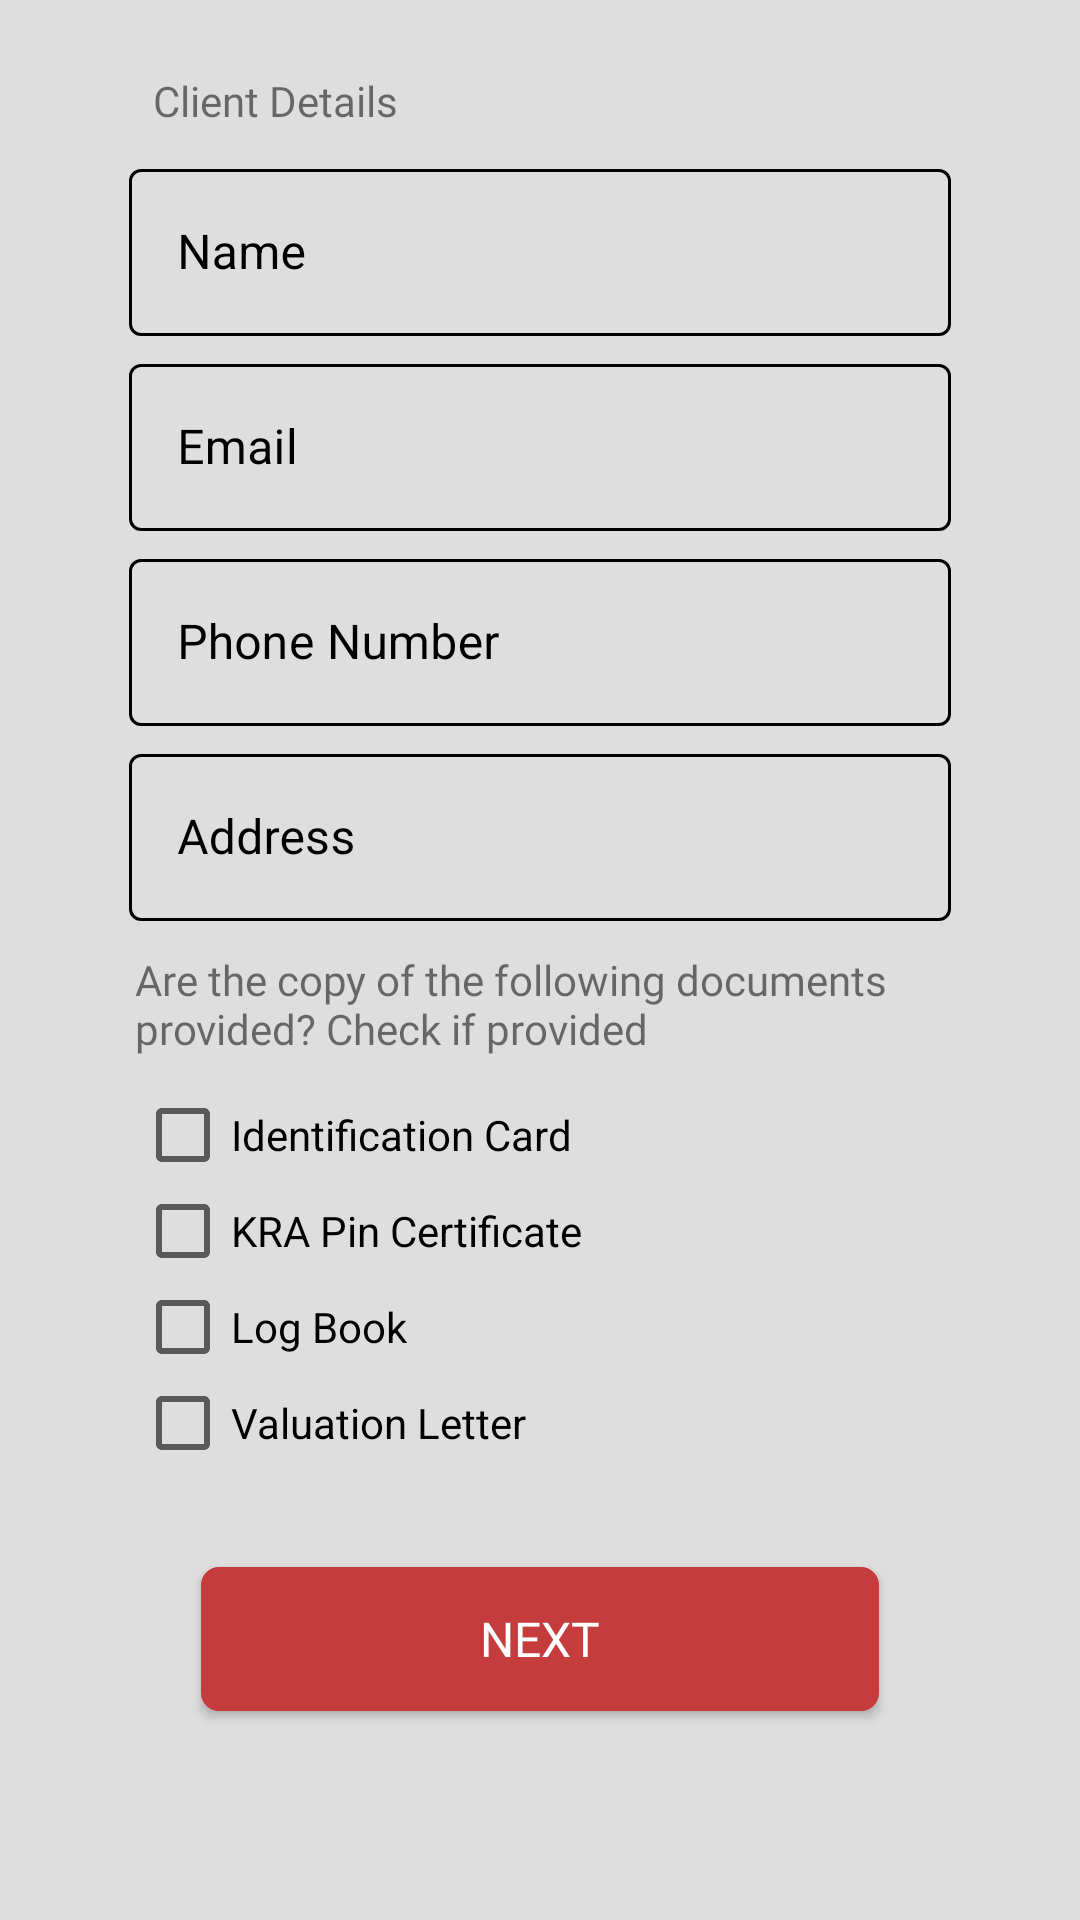

Layout XML and referenced resources for this Android screen:
<!-- AndroidManifest.xml: application theme AppTheme -->
<!-- res/layout/fragment_client_details.xml -->
<?xml version="1.0" encoding="utf-8"?>
<ScrollView xmlns:android="http://schemas.android.com/apk/res/android"
    xmlns:app="http://schemas.android.com/apk/res-auto"
    xmlns:tools="http://schemas.android.com/tools"
    android:background="@color/colorBackGround"
    android:layout_width="match_parent"
    android:fillViewport="true"
    android:layout_height="match_parent"
    tools:context=".ClientDetailsFragment">

    <androidx.constraintlayout.widget.ConstraintLayout
        android:layout_width="match_parent"
        android:layout_height="wrap_content">

        <androidx.constraintlayout.widget.Guideline
            android:id="@+id/guideline"
            android:layout_width="wrap_content"
            android:layout_height="wrap_content"
            android:orientation="vertical"
            app:layout_constraintGuide_begin="35dp" />

        <androidx.constraintlayout.widget.Guideline
            android:id="@+id/guidelineRight"
            android:layout_width="wrap_content"
            android:layout_height="wrap_content"
            android:orientation="vertical"
            app:layout_constraintGuide_end="35dp" />


        <TextView
            android:id="@+id/text_slogan"
            android:layout_width="wrap_content"
            android:layout_height="wrap_content"
            android:layout_marginStart="16dp"
            android:layout_marginTop="24dp"
            android:fontFamily="@font/montserrat"
            android:text="@string/client_details"
            app:layout_constraintStart_toStartOf="@+id/guideline"
            app:layout_constraintTop_toTopOf="parent" />


        <com.google.android.material.textfield.TextInputLayout
            android:id="@+id/et_name"
            style="@style/TextInputLayoutStyle"
            android:layout_width="0dp"
            android:layout_height="wrap_content"
            android:layout_marginStart="8dp"
            android:layout_marginTop="8dp"
            android:layout_marginEnd="8dp"
            android:hint="@string/name"
            app:layout_constraintEnd_toStartOf="@+id/guidelineRight"
            app:layout_constraintStart_toStartOf="@+id/guideline"
            app:layout_constraintTop_toBottomOf="@+id/text_slogan">

            <com.google.android.material.textfield.TextInputEditText
                android:layout_width="match_parent"
                android:inputType="textCapSentences"
                android:layout_height="wrap_content" />
        </com.google.android.material.textfield.TextInputLayout>

        <com.google.android.material.textfield.TextInputLayout
            android:id="@+id/et_email"
            style="@style/TextInputLayoutStyle"
            android:layout_width="0dp"
            android:layout_height="wrap_content"
            android:layout_marginStart="8dp"
            android:layout_marginTop="4dp"
            android:layout_marginEnd="8dp"
            android:hint="@string/email"
            app:layout_constraintEnd_toStartOf="@+id/guidelineRight"
            app:layout_constraintStart_toStartOf="@+id/guideline"
            app:layout_constraintTop_toBottomOf="@+id/et_name">

            <com.google.android.material.textfield.TextInputEditText
                android:layout_width="match_parent"
                android:inputType="textCapSentences"
                android:layout_height="wrap_content" />
        </com.google.android.material.textfield.TextInputLayout>

        <com.google.android.material.textfield.TextInputLayout
            android:id="@+id/et_phone"
            style="@style/TextInputLayoutStyle"
            android:layout_width="0dp"
            android:layout_height="wrap_content"
            android:layout_marginStart="8dp"
            android:layout_marginTop="4dp"
            android:layout_marginEnd="8dp"
            android:hint="@string/phone_number"
            app:layout_constraintEnd_toStartOf="@+id/guidelineRight"
            app:layout_constraintStart_toStartOf="@+id/guideline"
            app:layout_constraintTop_toBottomOf="@+id/et_email">

            <com.google.android.material.textfield.TextInputEditText
                android:layout_width="match_parent"
                android:inputType="phone"
                android:layout_height="wrap_content" />
        </com.google.android.material.textfield.TextInputLayout>

        <com.google.android.material.textfield.TextInputLayout
            android:id="@+id/et_address"
            style="@style/TextInputLayoutStyle"
            android:layout_width="0dp"
            android:layout_height="wrap_content"
            android:layout_marginStart="8dp"
            android:layout_marginTop="4dp"
            android:layout_marginEnd="8dp"
            android:hint="@string/address"
            app:layout_constraintEnd_toStartOf="@+id/guidelineRight"
            app:layout_constraintStart_toStartOf="@+id/guideline"
            app:layout_constraintTop_toBottomOf="@+id/et_phone">

            <com.google.android.material.textfield.TextInputEditText
                android:layout_width="match_parent"
                android:inputType="textCapSentences"
                android:layout_height="wrap_content" />
        </com.google.android.material.textfield.TextInputLayout>
        
        <TextView
            android:layout_width="0dp"
            android:layout_height="wrap_content"
            android:fontFamily="@font/montserrat"
            android:padding="10dp"
            android:id="@+id/provided_text"
            app:layout_constraintEnd_toStartOf="@+id/guidelineRight"
            app:layout_constraintStart_toStartOf="@+id/guideline"
            app:layout_constraintTop_toBottomOf="@+id/et_address"
            android:text="@string/provided"/>

        <CheckBox
            android:layout_width="0dp"
            android:id="@+id/identification"
            app:layout_constraintEnd_toStartOf="@+id/guidelineRight"
            app:layout_constraintStart_toStartOf="@+id/guideline"
            app:layout_constraintTop_toBottomOf="@+id/provided_text"
            android:layout_height="wrap_content"
            android:layout_marginStart="10dp"
            android:text="@string/identification_card" />

        <CheckBox
            android:layout_width="0dp"
            android:id="@+id/kra"
            app:layout_constraintEnd_toStartOf="@+id/guidelineRight"
            app:layout_constraintStart_toStartOf="@+id/guideline"
            app:layout_constraintTop_toBottomOf="@+id/identification"
            android:layout_height="wrap_content"
            android:layout_marginStart="10dp"
            android:text="@string/kra" />

        <CheckBox
            android:layout_width="0dp"
            android:id="@+id/log_book"
            app:layout_constraintEnd_toStartOf="@+id/guidelineRight"
            app:layout_constraintStart_toStartOf="@+id/guideline"
            app:layout_constraintTop_toBottomOf="@+id/kra"
            android:layout_height="wrap_content"
            android:layout_marginStart="10dp"
            android:text="@string/log_book" />

        <CheckBox
            android:layout_width="0dp"
            android:id="@+id/valuation_letter"
            app:layout_constraintEnd_toStartOf="@+id/guidelineRight"
            app:layout_constraintStart_toStartOf="@+id/guideline"
            app:layout_constraintTop_toBottomOf="@+id/log_book"
            android:layout_height="wrap_content"
            android:layout_marginStart="10dp"
            android:text="@string/valuation_letter" />

        <Button
            android:id="@+id/buttonNext"
            android:layout_width="0dp"
            android:layout_height="wrap_content"
            android:layout_marginStart="32dp"
            android:layout_marginTop="32dp"
            android:layout_marginEnd="32dp"
            android:background="@drawable/bg_button"
            android:fontFamily="@font/montserrat_bold"
            android:text="@string/next"
            android:textColor="@color/colorWhite"
            android:textSize="16sp"
            app:layout_constraintEnd_toStartOf="@+id/guidelineRight"
            app:layout_constraintStart_toStartOf="@+id/guideline"
            app:layout_constraintTop_toBottomOf="@+id/valuation_letter" />



    </androidx.constraintlayout.widget.ConstraintLayout>

</ScrollView>
<!-- resources referenced by this layout -->
<resources>
  <color name="colorBackGround">#DFDEDE</color>
  <color name="colorWhite">#FFFFFF</color>
  <!-- drawable bg_button (drawable) -->
  <?xml version="1.0" encoding="utf-8"?>
  <selector xmlns:android="http://schemas.android.com/apk/res/android">
      
      <item>
          <shape>
              <solid android:color="@color/colorPrimary"/>
              <stroke android:color="@color/colorPrimary" android:width="2dp"/>
              <corners android:radius="5dp" />
          </shape>
      </item>
  </selector>
  <string name="address">Address</string>
  <string name="client_details">Client Details</string>
  <string name="email">Email</string>
  <string name="identification_card">Identification Card</string>
  <string name="kra">KRA Pin Certificate</string>
  <string name="log_book">Log Book</string>
  <string name="name">Name</string>
  <string name="next">Next</string>
  <string name="phone_number">Phone Number</string>
  <string name="provided">Are the copy of the following documents provided? Check if provided</string>
  <string name="valuation_letter">Valuation Letter</string>
  <style name="TextInputLayoutStyle" parent="Widget.MaterialComponents.TextInputLayout.OutlinedBox">
          <item name="android:textColorHint">@color/colorBlack</item>
          <item name="android:fontFamily">@font/montserrat</item>
          <item name="boxStrokeWidthFocused">1.5dp</item>
          <item name="boxStrokeColor">@color/colorGrey</item>
          <item name="android:textColor">@color/colorBlack</item>
          <item name="hintTextColor">@color/colorGrey</item>
          <item name="boxStrokeErrorColor">@color/colorBlack</item>
      </style>
  <style name="AppTheme" parent="Theme.MaterialComponents.Light.NoActionBar.Bridge">
          
          <item name="colorPrimary">@color/colorPrimary</item>
          <item name="colorPrimaryDark">@color/colorPrimaryDark</item>
          <item name="colorAccent">@color/colorAccent</item>
      </style>
  <color name="colorPrimary">#C43C3B</color>
  <color name="colorBlack">#000</color>
  <color name="colorGrey">#2B2B2B</color>
  <color name="colorPrimaryDark">#8F2F2E</color>
  <color name="colorAccent">#C43C3B</color>
</resources>
